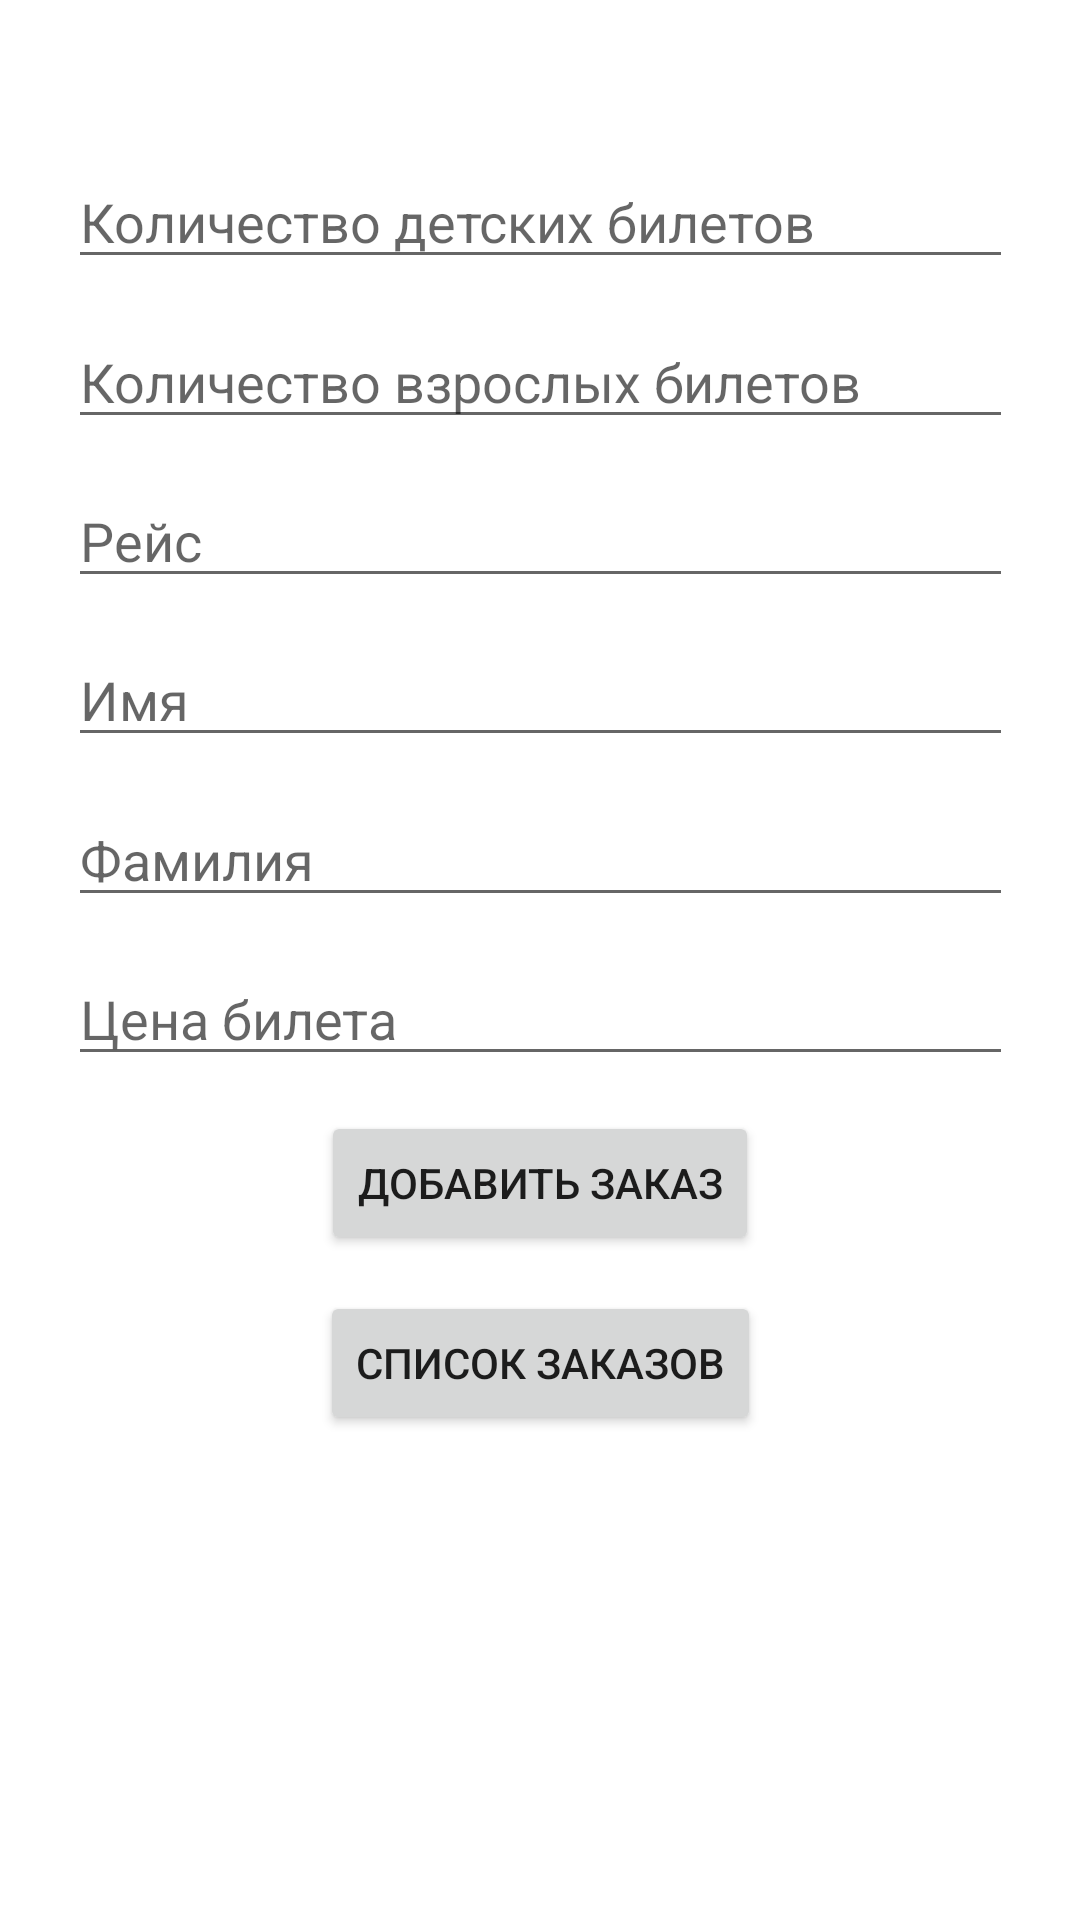

Produce the Android XML layout that renders to this screen, including the resource entries it uses.
<!-- AndroidManifest.xml: application theme Theme.Zinovkinkr3 -->
<!-- res/layout/activity_main.xml -->
<?xml version="1.0" encoding="utf-8"?>
<androidx.constraintlayout.widget.ConstraintLayout xmlns:android="http://schemas.android.com/apk/res/android"
    xmlns:app="http://schemas.android.com/apk/res-auto"
    xmlns:tools="http://schemas.android.com/tools"
    android:layout_width="match_parent"
    android:layout_height="match_parent"
    tools:context=".MainActivity">


    <EditText
        android:id="@+id/editTextNumber"
        android:layout_width="wrap_content"
        android:layout_height="wrap_content"
        android:ems="15"
        android:hint="Количество детских билетов"
        android:inputType="number"
        app:layout_constraintStart_toStartOf="parent"
        app:layout_constraintEnd_toEndOf="parent"
        app:layout_constraintTop_toTopOf="parent"
        app:layout_constraintBottom_toTopOf="@+id/editTextNumber2"
        android:layout_marginTop="40dp"
        />

    <EditText
        android:id="@+id/editTextNumber2"
        android:layout_width="wrap_content"
        android:layout_height="wrap_content"
        android:ems="15"
        android:hint="Количество взрослых билетов"
        android:inputType="number"
        app:layout_constraintTop_toBottomOf="@+id/editTextNumber"
        app:layout_constraintStart_toStartOf="parent"
        app:layout_constraintEnd_toEndOf="parent"
        app:layout_constraintBottom_toTopOf="@id/editTextTextPersonName"/>

    <EditText
        android:id="@+id/editTextTextPersonName"
        android:layout_width="wrap_content"
        android:layout_height="wrap_content"
        android:ems="15"
        android:inputType="textPersonName"
        android:hint="Рейс"
        app:layout_constraintTop_toBottomOf="@+id/editTextNumber2"
        app:layout_constraintStart_toStartOf="parent"
        app:layout_constraintEnd_toEndOf="parent"
        app:layout_constraintBottom_toTopOf="@+id/editTextTextPersonName2"
        />

    <EditText
        android:id="@+id/editTextTextPersonName2"
        android:layout_width="wrap_content"
        android:layout_height="wrap_content"
        android:ems="15"
        android:inputType="textPersonName"
        android:hint="Имя"
        app:layout_constraintTop_toBottomOf="@id/editTextTextPersonName"
        app:layout_constraintStart_toStartOf="parent"
        app:layout_constraintEnd_toEndOf="parent"
        app:layout_constraintBottom_toTopOf="@+id/editTextTextPersonName3"
        />

    <EditText
        android:id="@+id/editTextTextPersonName3"
        android:layout_width="wrap_content"
        android:layout_height="wrap_content"
        android:ems="15"
        android:inputType="textPersonName"
        android:hint="Фамилия"
        app:layout_constraintTop_toBottomOf="@+id/editTextTextPersonName2"
        app:layout_constraintStart_toStartOf="parent"
        app:layout_constraintEnd_toEndOf="parent"
        app:layout_constraintBottom_toTopOf="@id/editTextNumberDecimal"
        />

    <EditText
        android:id="@+id/editTextNumberDecimal"
        android:layout_width="wrap_content"
        android:layout_height="wrap_content"
        android:ems="15"
        android:hint="Цена билета"
        android:inputType="numberDecimal"
        app:layout_constraintBottom_toTopOf="@+id/button"
        app:layout_constraintEnd_toEndOf="parent"
        app:layout_constraintStart_toStartOf="parent"
        app:layout_constraintTop_toBottomOf="@id/editTextTextPersonName3" />

    <Button
        android:id="@+id/button"
        android:layout_width="wrap_content"
        android:layout_height="wrap_content"
        android:onClick="addOrder"
        android:text="Добавить заказ"
        app:layout_constraintBottom_toTopOf="@+id/button2"
        app:layout_constraintEnd_toEndOf="parent"
        app:layout_constraintStart_toStartOf="parent"
        app:layout_constraintTop_toBottomOf="@+id/editTextNumberDecimal" />

    <Button
        android:id="@+id/button2"
        android:layout_width="wrap_content"
        android:layout_height="wrap_content"
        android:layout_marginBottom="150dp"
        android:onClick="endOrders"
        android:text="Список заказов"
        app:layout_constraintBottom_toBottomOf="parent"
        app:layout_constraintEnd_toEndOf="parent"
        app:layout_constraintStart_toStartOf="parent"

        app:layout_constraintTop_toBottomOf="@id/button" />
</androidx.constraintlayout.widget.ConstraintLayout>
<!-- resources referenced by this layout -->
<resources>
  <style name="Theme.Zinovkinkr3" parent="Theme.MaterialComponents.DayNight.DarkActionBar">
          
          <item name="colorPrimary">@color/purple_500</item>
          <item name="colorPrimaryVariant">@color/purple_700</item>
          <item name="colorOnPrimary">@color/white</item>
          
          <item name="colorSecondary">@color/teal_200</item>
          <item name="colorSecondaryVariant">@color/teal_700</item>
          <item name="colorOnSecondary">@color/black</item>
          
          <item name="android:statusBarColor">?attr/colorPrimaryVariant</item>
          
      </style>
  <!-- not gathered from this repository: default colours our renderer supplied (Android Studio template values) -->
  <color name="purple_500">#FF6200EE</color>
  <color name="purple_700">#FF3700B3</color>
  <color name="teal_200">#FF03DAC5</color>
  <color name="teal_700">#FF018786</color>
  <color name="black">#FF000000</color>
  <color name="white">#FFFFFFFF</color>
</resources>
